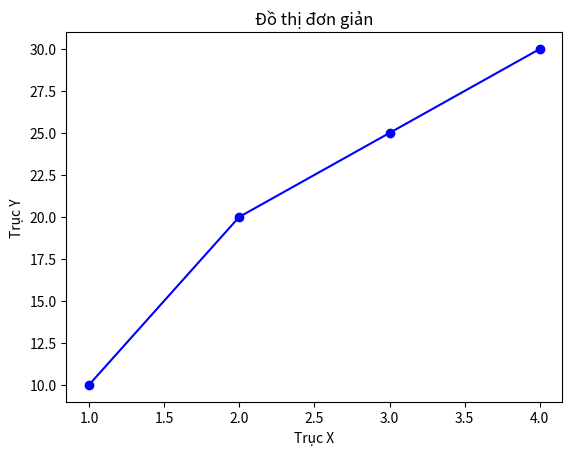

Source code (Python):
import pandas as pd
import matplotlib.pyplot as plt

print("pandas đã được cài đặt thành công!")
print(f"Phiên bản pandas đang sử dụng: {pd.__version__}")

odd_numbers =[x for x in range(1, 21) if x % 2 != 0]
print("Danh sách số lẻ từ 1 đến 20:", odd_numbers)


hello_list = ["Hello" for _ in range(5)]
print("Danh sách chữ Hello:", hello_list)


gen_div_3 = (x for x in range(16) if x % 3 == 0)


print("Giá trị đầu tiên:", next(gen_div_3)) 
print("Giá trị thứ hai:", next(gen_div_3)) 

print("Đang vẽ đồ thị")

plt.plot([1, 2, 3, 4],[10, 20, 25, 30], color='blue', marker='o')
plt.title("Đồ thị đơn giản")
plt.xlabel("Trục X")
plt.ylabel("Trục Y")
plt.show()


div_3_and_5 =[x for x in range(1, 101) if x % 3 == 0 and x % 5 == 0]
print("\nCác số từ 1 đến 100 chia hết cho 3 và 5:", div_3_and_5)


def is_prime(n):
    if n < 2:
        return False
    for i in range(2, int(n**0.5) + 1):
        if n % i == 0:
            return False
    return True

prime_gen = (x for x in range(1, 21) if is_prime(x))

print("\nCác số nguyên tố từ 1 đến 20 :")

while True:
    try:
        print(next(prime_gen), end=" ")
    except StopIteration:
        print() 
        break
